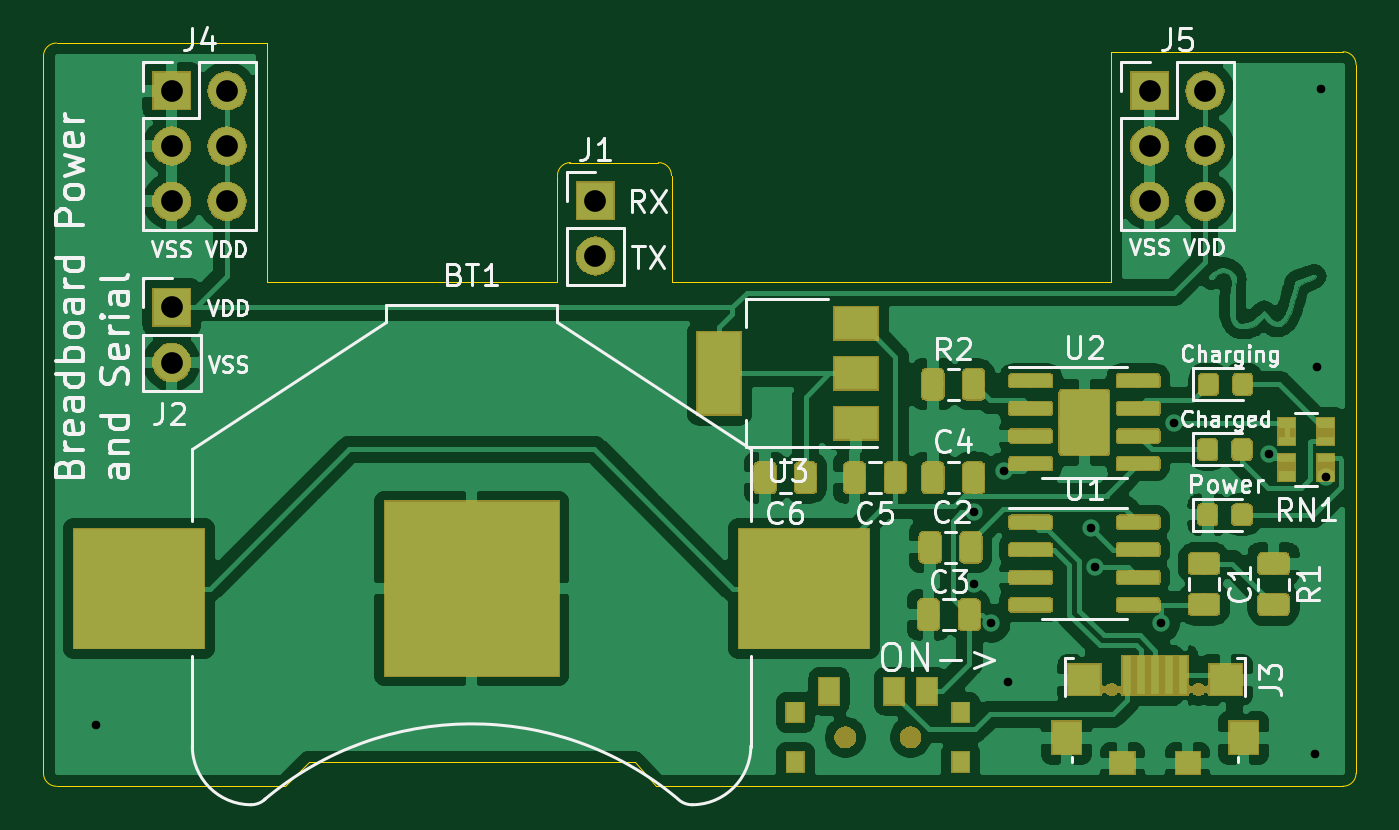
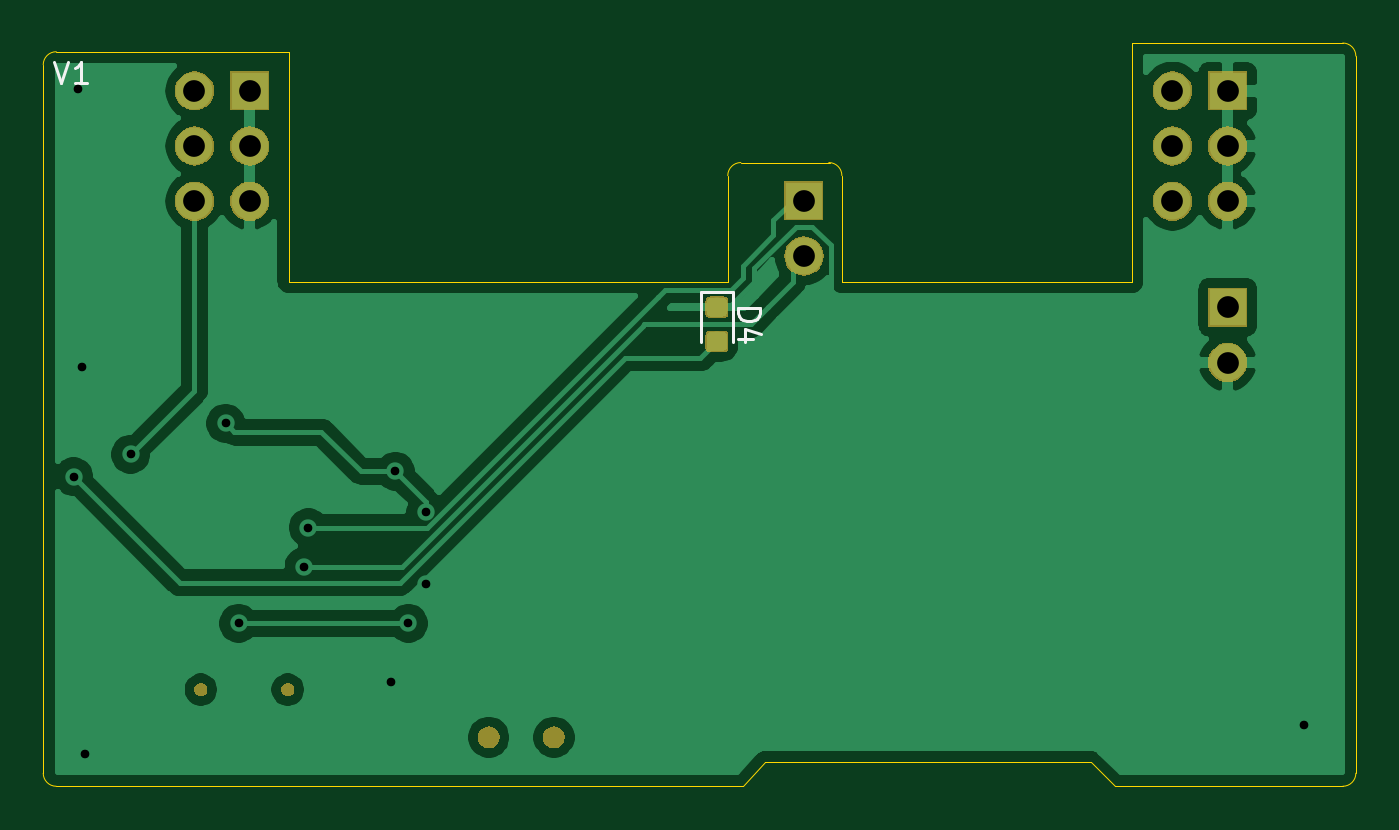
Circuit board: 10 layer files. Board 60.4 x 34.2 mm.
- bottom_copper: BreadboardPwr-B_Cu.gbr (48963 bytes)
- bottom_mask: BreadboardPwr-B_Mask.gbr (23202 bytes)
- paste: BreadboardPwr-B_Paste.gbr (4267 bytes)
- bottom_silk: BreadboardPwr-B_SilkS.gbr (1415 bytes)
- outline: BreadboardPwr-Edge_Cuts.gbr (1849 bytes)
- top_copper: BreadboardPwr-F_Cu.gbr (205874 bytes)
- top_mask: BreadboardPwr-F_Mask.gbr (66400 bytes)
- paste: BreadboardPwr-F_Paste.gbr (80384 bytes)
- top_silk: BreadboardPwr-F_SilkS.gbr (37092 bytes)
- drill: BreadboardPwr-PTH.drl (770 bytes)

=== bottom_copper: BreadboardPwr-B_Cu.gbr (48963 bytes, source omitted) ===
=== bottom_mask: BreadboardPwr-B_Mask.gbr (23202 bytes, source omitted) ===
=== paste: BreadboardPwr-B_Paste.gbr ===
G04 #@! TF.GenerationSoftware,KiCad,Pcbnew,5.1.2*
G04 #@! TF.CreationDate,2019-05-10T12:40:58-05:00*
G04 #@! TF.ProjectId,BreadboardPwr,42726561-6462-46f6-9172-645077722e6b,rev?*
G04 #@! TF.SameCoordinates,Original*
G04 #@! TF.FileFunction,Paste,Bot*
G04 #@! TF.FilePolarity,Positive*
%FSLAX46Y46*%
G04 Gerber Fmt 4.6, Leading zero omitted, Abs format (unit mm)*
G04 Created by KiCad (PCBNEW 5.1.2) date 2019-05-10 12:40:58*
%MOMM*%
%LPD*%
G04 APERTURE LIST*
%ADD10C,0.100000*%
%ADD11C,0.875000*%
G04 APERTURE END LIST*
D10*
G36*
X133277691Y-108013553D02*
G01*
X133298926Y-108016703D01*
X133319750Y-108021919D01*
X133339962Y-108029151D01*
X133359368Y-108038330D01*
X133377781Y-108049366D01*
X133395024Y-108062154D01*
X133410930Y-108076570D01*
X133425346Y-108092476D01*
X133438134Y-108109719D01*
X133449170Y-108128132D01*
X133458349Y-108147538D01*
X133465581Y-108167750D01*
X133470797Y-108188574D01*
X133473947Y-108209809D01*
X133475000Y-108231250D01*
X133475000Y-108668750D01*
X133473947Y-108690191D01*
X133470797Y-108711426D01*
X133465581Y-108732250D01*
X133458349Y-108752462D01*
X133449170Y-108771868D01*
X133438134Y-108790281D01*
X133425346Y-108807524D01*
X133410930Y-108823430D01*
X133395024Y-108837846D01*
X133377781Y-108850634D01*
X133359368Y-108861670D01*
X133339962Y-108870849D01*
X133319750Y-108878081D01*
X133298926Y-108883297D01*
X133277691Y-108886447D01*
X133256250Y-108887500D01*
X132743750Y-108887500D01*
X132722309Y-108886447D01*
X132701074Y-108883297D01*
X132680250Y-108878081D01*
X132660038Y-108870849D01*
X132640632Y-108861670D01*
X132622219Y-108850634D01*
X132604976Y-108837846D01*
X132589070Y-108823430D01*
X132574654Y-108807524D01*
X132561866Y-108790281D01*
X132550830Y-108771868D01*
X132541651Y-108752462D01*
X132534419Y-108732250D01*
X132529203Y-108711426D01*
X132526053Y-108690191D01*
X132525000Y-108668750D01*
X132525000Y-108231250D01*
X132526053Y-108209809D01*
X132529203Y-108188574D01*
X132534419Y-108167750D01*
X132541651Y-108147538D01*
X132550830Y-108128132D01*
X132561866Y-108109719D01*
X132574654Y-108092476D01*
X132589070Y-108076570D01*
X132604976Y-108062154D01*
X132622219Y-108049366D01*
X132640632Y-108038330D01*
X132660038Y-108029151D01*
X132680250Y-108021919D01*
X132701074Y-108016703D01*
X132722309Y-108013553D01*
X132743750Y-108012500D01*
X133256250Y-108012500D01*
X133277691Y-108013553D01*
X133277691Y-108013553D01*
G37*
D11*
X133000000Y-108450000D03*
D10*
G36*
X133277691Y-109588553D02*
G01*
X133298926Y-109591703D01*
X133319750Y-109596919D01*
X133339962Y-109604151D01*
X133359368Y-109613330D01*
X133377781Y-109624366D01*
X133395024Y-109637154D01*
X133410930Y-109651570D01*
X133425346Y-109667476D01*
X133438134Y-109684719D01*
X133449170Y-109703132D01*
X133458349Y-109722538D01*
X133465581Y-109742750D01*
X133470797Y-109763574D01*
X133473947Y-109784809D01*
X133475000Y-109806250D01*
X133475000Y-110243750D01*
X133473947Y-110265191D01*
X133470797Y-110286426D01*
X133465581Y-110307250D01*
X133458349Y-110327462D01*
X133449170Y-110346868D01*
X133438134Y-110365281D01*
X133425346Y-110382524D01*
X133410930Y-110398430D01*
X133395024Y-110412846D01*
X133377781Y-110425634D01*
X133359368Y-110436670D01*
X133339962Y-110445849D01*
X133319750Y-110453081D01*
X133298926Y-110458297D01*
X133277691Y-110461447D01*
X133256250Y-110462500D01*
X132743750Y-110462500D01*
X132722309Y-110461447D01*
X132701074Y-110458297D01*
X132680250Y-110453081D01*
X132660038Y-110445849D01*
X132640632Y-110436670D01*
X132622219Y-110425634D01*
X132604976Y-110412846D01*
X132589070Y-110398430D01*
X132574654Y-110382524D01*
X132561866Y-110365281D01*
X132550830Y-110346868D01*
X132541651Y-110327462D01*
X132534419Y-110307250D01*
X132529203Y-110286426D01*
X132526053Y-110265191D01*
X132525000Y-110243750D01*
X132525000Y-109806250D01*
X132526053Y-109784809D01*
X132529203Y-109763574D01*
X132534419Y-109742750D01*
X132541651Y-109722538D01*
X132550830Y-109703132D01*
X132561866Y-109684719D01*
X132574654Y-109667476D01*
X132589070Y-109651570D01*
X132604976Y-109637154D01*
X132622219Y-109624366D01*
X132640632Y-109613330D01*
X132660038Y-109604151D01*
X132680250Y-109596919D01*
X132701074Y-109591703D01*
X132722309Y-109588553D01*
X132743750Y-109587500D01*
X133256250Y-109587500D01*
X133277691Y-109588553D01*
X133277691Y-109588553D01*
G37*
D11*
X133000000Y-110025000D03*
M02*

=== bottom_silk: BreadboardPwr-B_SilkS.gbr ===
G04 #@! TF.GenerationSoftware,KiCad,Pcbnew,5.1.2*
G04 #@! TF.CreationDate,2019-05-10T12:40:58-05:00*
G04 #@! TF.ProjectId,BreadboardPwr,42726561-6462-46f6-9172-645077722e6b,rev?*
G04 #@! TF.SameCoordinates,Original*
G04 #@! TF.FileFunction,Legend,Bot*
G04 #@! TF.FilePolarity,Positive*
%FSLAX46Y46*%
G04 Gerber Fmt 4.6, Leading zero omitted, Abs format (unit mm)*
G04 Created by KiCad (PCBNEW 5.1.2) date 2019-05-10 12:40:58*
%MOMM*%
%LPD*%
G04 APERTURE LIST*
%ADD10C,0.150000*%
%ADD11C,0.120000*%
G04 APERTURE END LIST*
D10*
X163509523Y-97152380D02*
X163176190Y-98152380D01*
X162842857Y-97152380D01*
X161985714Y-98152380D02*
X162557142Y-98152380D01*
X162271428Y-98152380D02*
X162271428Y-97152380D01*
X162366666Y-97295238D01*
X162461904Y-97390476D01*
X162557142Y-97438095D01*
D11*
X132265000Y-110037500D02*
X132265000Y-107752500D01*
X132265000Y-107752500D02*
X133735000Y-107752500D01*
X133735000Y-107752500D02*
X133735000Y-110037500D01*
D10*
X132022380Y-108499404D02*
X131022380Y-108499404D01*
X131022380Y-108737500D01*
X131070000Y-108880357D01*
X131165238Y-108975595D01*
X131260476Y-109023214D01*
X131450952Y-109070833D01*
X131593809Y-109070833D01*
X131784285Y-109023214D01*
X131879523Y-108975595D01*
X131974761Y-108880357D01*
X132022380Y-108737500D01*
X132022380Y-108499404D01*
X131355714Y-109927976D02*
X132022380Y-109927976D01*
X130974761Y-109689880D02*
X131689047Y-109451785D01*
X131689047Y-110070833D01*
M02*

=== outline: BreadboardPwr-Edge_Cuts.gbr ===
G04 #@! TF.GenerationSoftware,KiCad,Pcbnew,5.1.2*
G04 #@! TF.CreationDate,2019-05-10T12:40:58-05:00*
G04 #@! TF.ProjectId,BreadboardPwr,42726561-6462-46f6-9172-645077722e6b,rev?*
G04 #@! TF.SameCoordinates,Original*
G04 #@! TF.FileFunction,Profile,NP*
%FSLAX46Y46*%
G04 Gerber Fmt 4.6, Leading zero omitted, Abs format (unit mm)*
G04 Created by KiCad (PCBNEW 5.1.2) date 2019-05-10 12:40:58*
%MOMM*%
%LPD*%
G04 APERTURE LIST*
%ADD10C,0.050000*%
G04 APERTURE END LIST*
D10*
X127250000Y-102400000D02*
G75*
G02X127850000Y-101800000I600000J0D01*
G01*
X131900000Y-101800000D02*
G75*
G02X132500000Y-102400000I0J-600000D01*
G01*
X152700000Y-107300000D02*
X152700000Y-104900000D01*
X132500000Y-107300000D02*
X152700000Y-107300000D01*
X132500000Y-104900000D02*
X132500000Y-107300000D01*
X131800000Y-130500000D02*
X163400000Y-130500000D01*
X114700000Y-130500000D02*
X104200000Y-130500000D01*
X115800000Y-129400000D02*
X114700000Y-130500000D01*
X130800000Y-129400000D02*
X115800000Y-129400000D01*
X131800000Y-130500000D02*
X130800000Y-129400000D01*
X163400000Y-96700000D02*
G75*
G02X164000000Y-97300000I0J-600000D01*
G01*
X103600000Y-96900000D02*
G75*
G02X104200000Y-96300000I600000J0D01*
G01*
X104200000Y-130500000D02*
G75*
G02X103600000Y-129900000I0J600000D01*
G01*
X164000000Y-129900000D02*
G75*
G02X163400000Y-130500000I-600000J0D01*
G01*
X164000000Y-97300000D02*
X164000000Y-129900000D01*
X152700000Y-96700000D02*
X163400000Y-96700000D01*
X152700000Y-104900000D02*
X152700000Y-96700000D01*
X132500000Y-102400000D02*
X132500000Y-104900000D01*
X127800000Y-101800000D02*
X131900000Y-101800000D01*
X127250000Y-107300000D02*
X127250000Y-102400000D01*
X113900000Y-107300000D02*
X127250000Y-107300000D01*
X113900000Y-96300000D02*
X113900000Y-107300000D01*
X104200000Y-96300000D02*
X113900000Y-96300000D01*
X103600000Y-129900000D02*
X103600000Y-96900000D01*
M02*

=== top_copper: BreadboardPwr-F_Cu.gbr (205874 bytes, source omitted) ===
=== top_mask: BreadboardPwr-F_Mask.gbr (66400 bytes, source omitted) ===
=== paste: BreadboardPwr-F_Paste.gbr (80384 bytes, source omitted) ===
=== top_silk: BreadboardPwr-F_SilkS.gbr (37092 bytes, source omitted) ===
=== drill: BreadboardPwr-PTH.drl ===
M48
; DRILL file {KiCad 5.1.2} date Fri 10 May 2019 12:41:01 PM CDT
; FORMAT={-:-/ absolute / inch / decimal}
; #@! TF.CreationDate,2019-05-10T12:41:01-05:00
; #@! TF.GenerationSoftware,Kicad,Pcbnew,5.1.2
; #@! TF.FileFunction,Plated,1,2,PTH
FMAT,2
INCH
T1C0.0157
T2C0.0394
%
G90
G05
T1
X4.1732Y-5.0276
X5.7638Y-4.6417
X5.7638Y-4.7717
X5.7953Y-4.8425
X5.8189Y-4.5669
X5.8268Y-4.9488
X5.9764Y-4.6693
X5.9843Y-4.7402
X6.1024Y-4.8425
X6.126Y-4.4803
X6.2983Y-4.5364
X6.3819Y-5.0787
X6.3858Y-4.378
X6.3937Y-3.874
X6.4016Y-4.5768
T2
X4.311Y-4.2701
X4.311Y-4.3701
X6.0827Y-3.878
X6.0827Y-3.978
X6.0827Y-4.078
X6.1827Y-3.878
X6.1827Y-3.978
X6.1827Y-4.078
X4.311Y-3.878
X4.311Y-3.978
X4.311Y-4.078
X4.411Y-3.878
X4.411Y-3.978
X4.411Y-4.078
X5.0787Y-4.0772
X5.0787Y-4.1772
T0
M30
